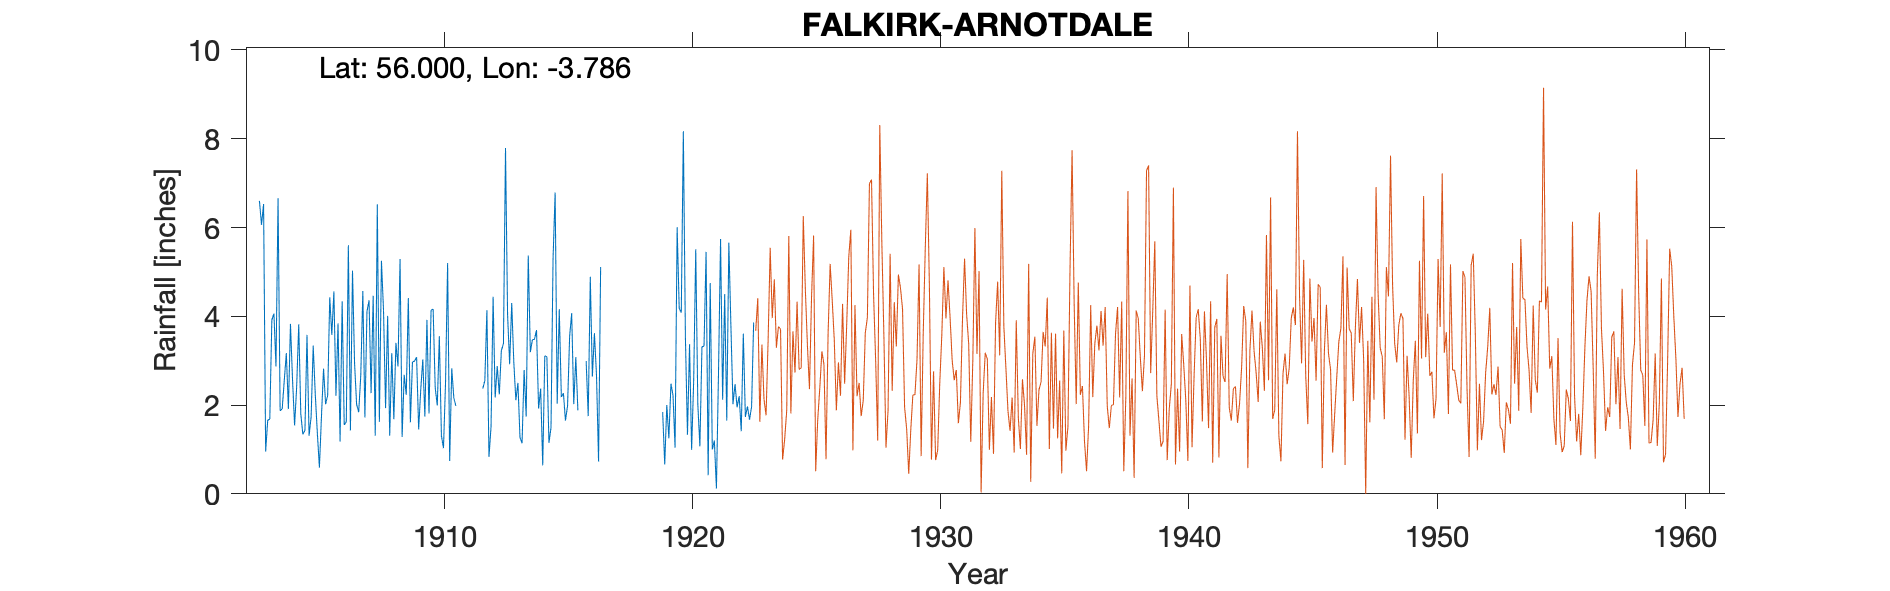

Data behind this chart, as committed beside it:
FALKIRK BURGH BUILDINGS, , , , , , , , , , , , , , , , , , , , , , , 
Grid ref, NS887800, Long, -3.786, Lat, 56, Elevation, 107, ft, , , , , , , , , , , , , , , 
Station no, , , , , , , , , , , , , , , , , , , , , , , 
, 1900, 1901, 1902, 1903, 1904, 1905, 1906, 1907, 1908, 1909, 1910, 1911, 1912, 1913, 1914, 1915, 1916, 1917, 1918, 1919, 1920, 1921, 1922
January, , , , 6.6, 2.55, 1.31, 4.56, 1.84, 4.14, 4.41, 4.16, , 2.37, 4.04, 3.47, 2.03, , , , , 4.08, 5.45, 3.79
February, , , , 6.06, 3.17, 1.74, 2.21, 2.66, 1.93, 1.61, 2.39, , 2.55, 2.92, 3.48, 4.16, , , , , 8.17, 0.42, 2.02
March, , , , 6.53, 1.91, 3.34, 3.84, 4.57, 4.01, 2.97, 1.99, , 4.14, 4.3, 3.69, 2.18, 2.99, , , , 3.52, 4.75, 2.47
April, , , , 0.95, 3.83, 2.24, 1.18, 1.72, 1.31, 2.99, 3.55, , 0.83, 2.98, 1.92, 2.27, 1.75, , , 1.84, 1.33, 1, 1.95
May, , , , 1.66, 2.57, 1.37, 4.34, 4.11, 3.17, 3.08, 1.31, , 1.51, 2.11, 2.37, 1.65, 4.89, , , 0.66, 3.37, 1.2, 2.2
June, , , , 1.68, 1.54, 0.59, 1.55, 4.36, 1.68, 1.45, 1.03, , 4.44, 2.5, 0.64, 1.98, 2.64, , , 2, 0.99, 0.12, 1.41
July, , , , 3.92, 2.41, 1.75, 1.62, 2.27, 3.4, 2.34, 2.51, , 2.17, 1.27, 3.11, 3.54, 3.62, , , 1.25, 2.55, 2.71, 3.61
August, , , , 4.06, 3.82, 2.82, 5.6, 4.46, 2.87, 3.03, 5.2, , 2.88, 1.14, 3.09, 4.07, 2.68, , , 2.48, 5.51, 5.74, 1.73
September, , , , 2.87, 1.8, 2.02, 1.43, 1.31, 5.29, 1.74, 0.74, , 2.24, 2.79, 1.15, 2.02, 0.73, , , 2.22, 2.01, 2.12, 1.97
October, , , , 6.66, 1.34, 2.22, 5.03, 6.52, 1.28, 3.92, 2.83, , 3.23, 1.74, 1.49, 3.08, 5.11, , , 1.04, 1.07, 4.5, 1.67
November, , , , 1.87, 1.43, 4.43, 2.95, 1.62, 2.68, 1.81, 2.16, , 3.38, 5.37, 5.31, 1.88, , , , 6.01, 3.31, 1.65, 1.96
December, , , , 1.91, 3.58, 3.58, 2.01, 5.25, 2.23, 4.14, 1.98, , 7.79, 3.19, 6.79, , 3.6, , , 4.18, 3.33, 5.66, 3.86
Total, , , , 44.77, 29.95, 27.41, 36.32, 40.69, 33.99, 33.49, 29.85, , 37.53, 34.35, 36.51, , , , , , 39.24, 35.32, 28.64
Guage moved in 1922 approx 1/2 mile, , , , , , , , , , , , , , , , , , , , , , , 
unable to decipher month, , , , , , , , , , , , , , , , , , , , , , , 
